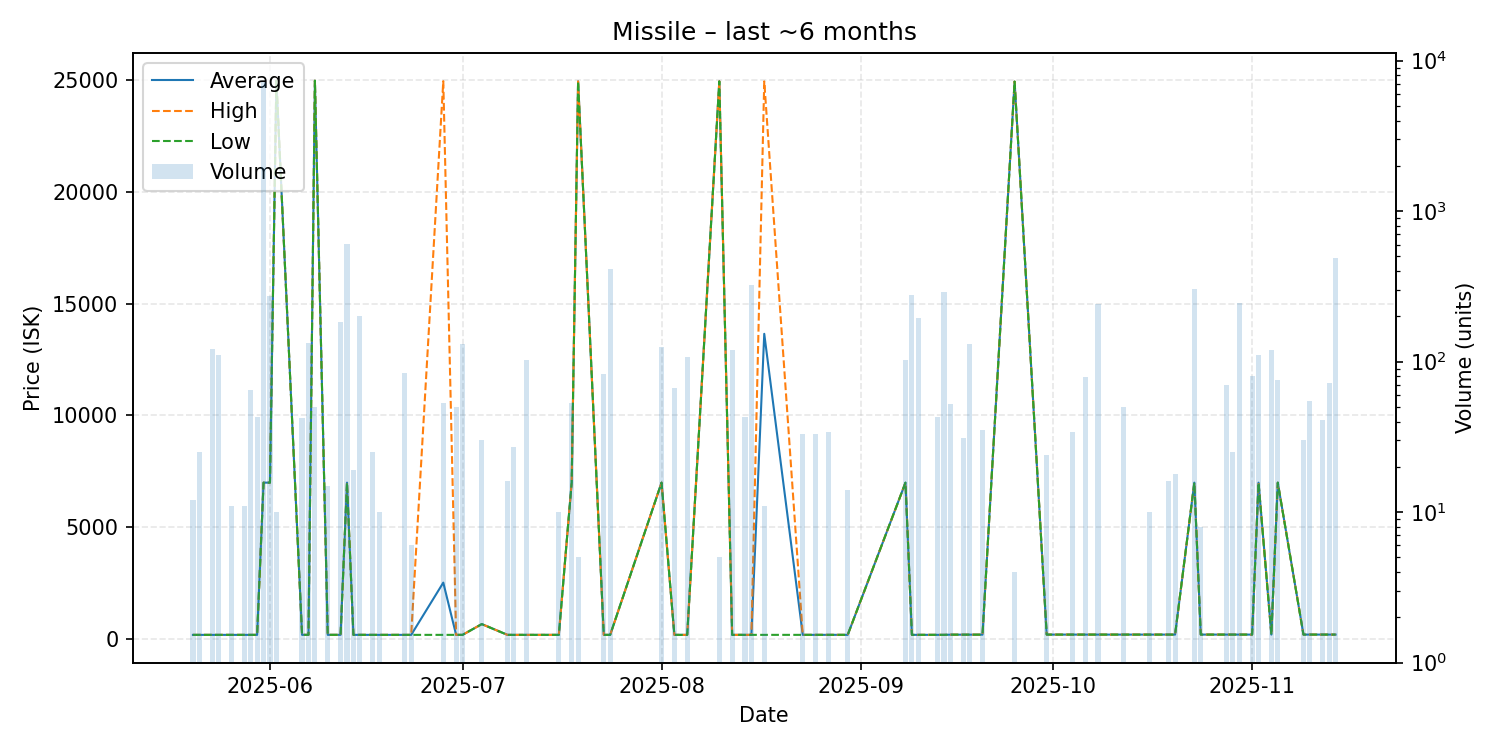

Data behind this chart, as committed beside it:
date, average, highest, lowest, order_count, volume
2025-05-20, 200.9, 200.9, 200.9, 1, 12
2025-05-21, 200.9, 200.9, 200.9, 1, 25
2025-05-23, 201.1, 201.1, 201.1, 1, 122
2025-05-24, 201.1, 201.1, 201.1, 1, 111
2025-05-25, 201.1, 201.1, 201.1, 1, 1
2025-05-26, 201.1, 201.1, 201.1, 1, 11
2025-05-28, 201.1, 201.1, 201.1, 1, 11
2025-05-29, 201.1, 201.1, 201.1, 2, 65
2025-05-30, 201.3, 201.3, 201.3, 1, 43
2025-05-31, 7000, 7000, 7000, 3, 7211
2025-06-01, 7000, 7000, 7000, 2, 272
2025-06-02, 24950, 24950, 24950, 1, 10
2025-06-06, 202.2, 202.2, 202.2, 1, 42
2025-06-07, 202.2, 202.2, 202.2, 1, 133
2025-06-08, 24950, 24950, 24950, 1, 50
2025-06-10, 202.2, 202.2, 202.2, 1, 15
2025-06-12, 202.4, 202.4, 202.4, 2, 182
2025-06-13, 7000, 7000, 7000, 4, 609
2025-06-14, 202.4, 202.4, 202.4, 1, 19
2025-06-15, 202.3, 202.3, 202.3, 2, 202
2025-06-17, 201.2, 201.2, 201.2, 1, 25
2025-06-18, 201.2, 201.2, 201.2, 1, 10
2025-06-22, 201.2, 201.2, 201.2, 1, 84
2025-06-23, 201.2, 201.2, 201.2, 1, 6
2025-06-28, 2534, 24930, 201.3, 3, 53
2025-06-30, 201.3, 201.3, 201.3, 1, 50
2025-07-01, 201.3, 201.3, 201.3, 2, 131
2025-07-04, 682.0, 682.0, 682.0, 1, 30
2025-07-08, 201.3, 201.3, 201.3, 1, 16
2025-07-09, 201.3, 201.3, 201.3, 1, 27
2025-07-11, 201.3, 201.3, 201.3, 1, 102
2025-07-13, 201.4, 201.4, 201.4, 1, 1
2025-07-16, 201.4, 201.4, 201.4, 1, 10
2025-07-18, 7000, 7000, 7000, 1, 53
2025-07-19, 24920, 24920, 24920, 1, 5
2025-07-23, 201.4, 201.4, 201.4, 1, 83
2025-07-24, 201.4, 201.4, 201.4, 2, 410
2025-08-01, 7000, 7000, 7000, 2, 125
2025-08-03, 201.5, 201.5, 201.5, 1, 67
2025-08-05, 201.5, 201.5, 201.5, 2, 108
2025-08-10, 24920, 24920, 24920, 1, 5
2025-08-12, 201.6, 201.6, 201.6, 1, 119
2025-08-14, 201.6, 201.6, 201.6, 1, 43
2025-08-15, 201.6, 201.6, 201.6, 1, 322
2025-08-17, 13646, 24920, 201.6, 3, 11
2025-08-23, 201.7, 201.7, 201.7, 1, 33
2025-08-25, 201.9, 201.9, 201.9, 1, 33
2025-08-27, 202.1, 202.1, 202.1, 1, 34
2025-08-30, 202.3, 202.3, 202.3, 1, 14
2025-09-08, 7000, 7000, 7000, 1, 102
2025-09-09, 202.3, 202.3, 202.3, 1, 278
2025-09-10, 202.3, 202.3, 202.3, 1, 195
2025-09-13, 202.3, 202.3, 202.3, 1, 43
2025-09-14, 202.3, 202.3, 202.3, 2, 292
2025-09-15, 210.2, 210.2, 210.2, 1, 52
2025-09-17, 210.3, 210.3, 210.3, 1, 31
2025-09-18, 210.5, 210.5, 210.5, 2, 131
2025-09-20, 210.4, 210.4, 210.4, 1, 35
2025-09-25, 24910, 24910, 24910, 1, 4
2025-09-30, 213.0, 213.0, 213.0, 1, 24
... 21 more rows
